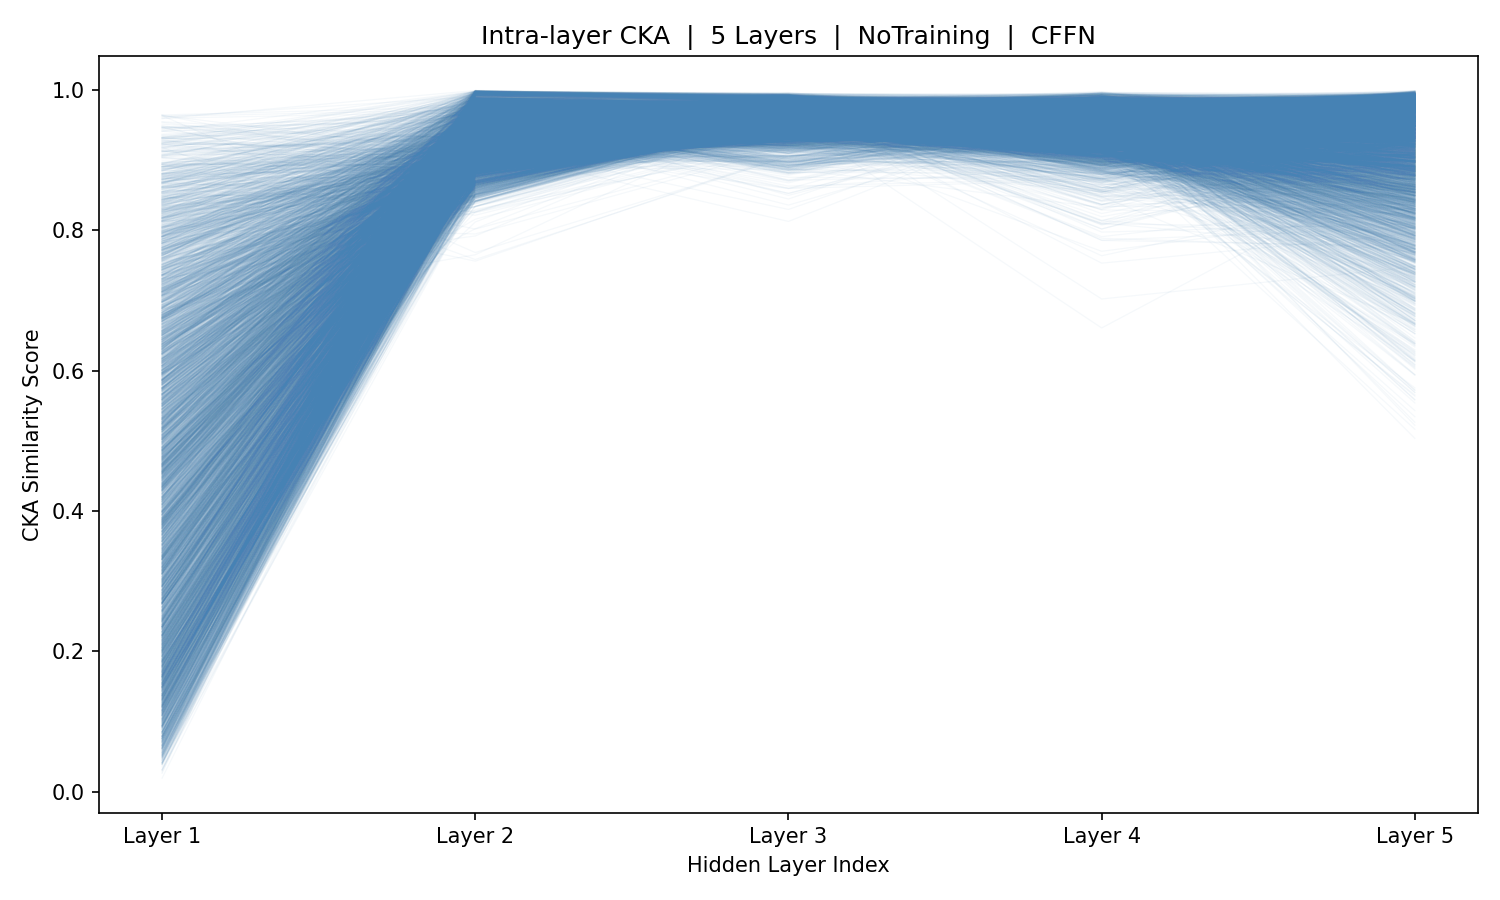

The data file committed next to this chart (first rows):
sample_idx, Layer_1, Layer_2, Layer_3, Layer_4, Layer_5
0, 0.5529, 0.9096, 0.953, 0.9652, 0.9729
1, 0.3458, 0.8767, 0.9458, 0.9587, 0.9831
2, 0.5615, 0.9017, 0.9572, 0.9871, 0.9909
3, 0.6442, 0.851, 0.9371, 0.9578, 0.9865
4, 0.5229, 0.9108, 0.9628, 0.9354, 0.7318
5, 0.4957, 0.9161, 0.9352, 0.9108, 0.8926
6, 0.5458, 0.876, 0.9609, 0.9235, 0.9614
7, 0.7058, 0.8949, 0.9426, 0.9569, 0.9168
8, 0.6411, 0.9081, 0.9747, 0.9353, 0.8034
9, 0.1507, 0.8631, 0.9694, 0.9361, 0.905
10, 0.07965, 0.9327, 0.9506, 0.9159, 0.9196
11, 0.04144, 0.8481, 0.9561, 0.8833, 0.9253
12, 0.05715, 0.892, 0.9597, 0.9147, 0.9575
13, 0.07601, 0.9325, 0.9631, 0.961, 0.7745
14, 0.1734, 0.9329, 0.9593, 0.9716, 0.7579
15, 0.409, 0.8528, 0.965, 0.9292, 0.9162
16, 0.5244, 0.9019, 0.9587, 0.9328, 0.9273
17, 0.8269, 0.9331, 0.9419, 0.9346, 0.6139
18, 0.7109, 0.8739, 0.9506, 0.9419, 0.9756
19, 0.7512, 0.9363, 0.9781, 0.9399, 0.8932
20, 0.7054, 0.9278, 0.9392, 0.9445, 0.8775
21, 0.3531, 0.905, 0.9268, 0.9378, 0.9807
22, 0.08311, 0.8473, 0.9614, 0.9307, 0.977
23, 0.07816, 0.9205, 0.9615, 0.9723, 0.6994
24, 0.2442, 0.9281, 0.9533, 0.9747, 0.9439
25, 0.4459, 0.8693, 0.9634, 0.8879, 0.983
26, 0.3119, 0.8819, 0.9491, 0.9361, 0.9745
27, 0.2815, 0.9228, 0.9497, 0.977, 0.837
28, 0.341, 0.9519, 0.9786, 0.9294, 0.9573
29, 0.2933, 0.8825, 0.9584, 0.9208, 0.9717
30, 0.7914, 0.9745, 0.9802, 0.9253, 0.8533
31, 0.8174, 0.9765, 0.9858, 0.8895, 0.8777
32, 0.4562, 0.9242, 0.9376, 0.9495, 0.8465
33, 0.2103, 0.8848, 0.9457, 0.9156, 0.7793
34, 0.1096, 0.8996, 0.9715, 0.9497, 0.9023
35, 0.4463, 0.9241, 0.96, 0.9625, 0.9763
36, 0.5497, 0.9155, 0.9577, 0.9599, 0.7938
37, 0.1844, 0.8639, 0.9535, 0.9515, 0.9054
38, 0.5625, 0.9215, 0.9275, 0.9461, 0.7838
39, 0.7428, 0.9324, 0.9811, 0.9556, 0.8803
40, 0.7309, 0.8991, 0.9498, 0.9333, 0.9723
41, 0.8136, 0.9139, 0.9424, 0.8744, 0.757
42, 0.7138, 0.9528, 0.9625, 0.9286, 0.879
43, 0.4044, 0.8887, 0.892, 0.9268, 0.8919
44, 0.179, 0.8587, 0.9309, 0.9547, 0.9743
45, 0.1553, 0.9167, 0.972, 0.9668, 0.933
46, 0.1113, 0.9386, 0.9393, 0.938, 0.9377
47, 0.2686, 0.9121, 0.9546, 0.9798, 0.9949
48, 0.5698, 0.8847, 0.9561, 0.9187, 0.9421
49, 0.4206, 0.9033, 0.9714, 0.947, 0.8779
50, 0.4115, 0.9039, 0.9543, 0.9297, 0.9768
51, 0.4354, 0.9206, 0.94, 0.9797, 0.7758
52, 0.4251, 0.9088, 0.9431, 0.9892, 0.9382
53, 0.7075, 0.9069, 0.9632, 0.926, 0.7118
54, 0.4008, 0.8767, 0.9489, 0.9476, 0.9775
55, 0.1567, 0.9019, 0.95, 0.9319, 0.8537
56, 0.1702, 0.9067, 0.929, 0.9523, 0.9348
57, 0.1819, 0.905, 0.9497, 0.9347, 0.9675
58, 0.093, 0.9078, 0.962, 0.9233, 0.9344
59, 0.3151, 0.9087, 0.9668, 0.9469, 0.8816
... 5,366 more rows
